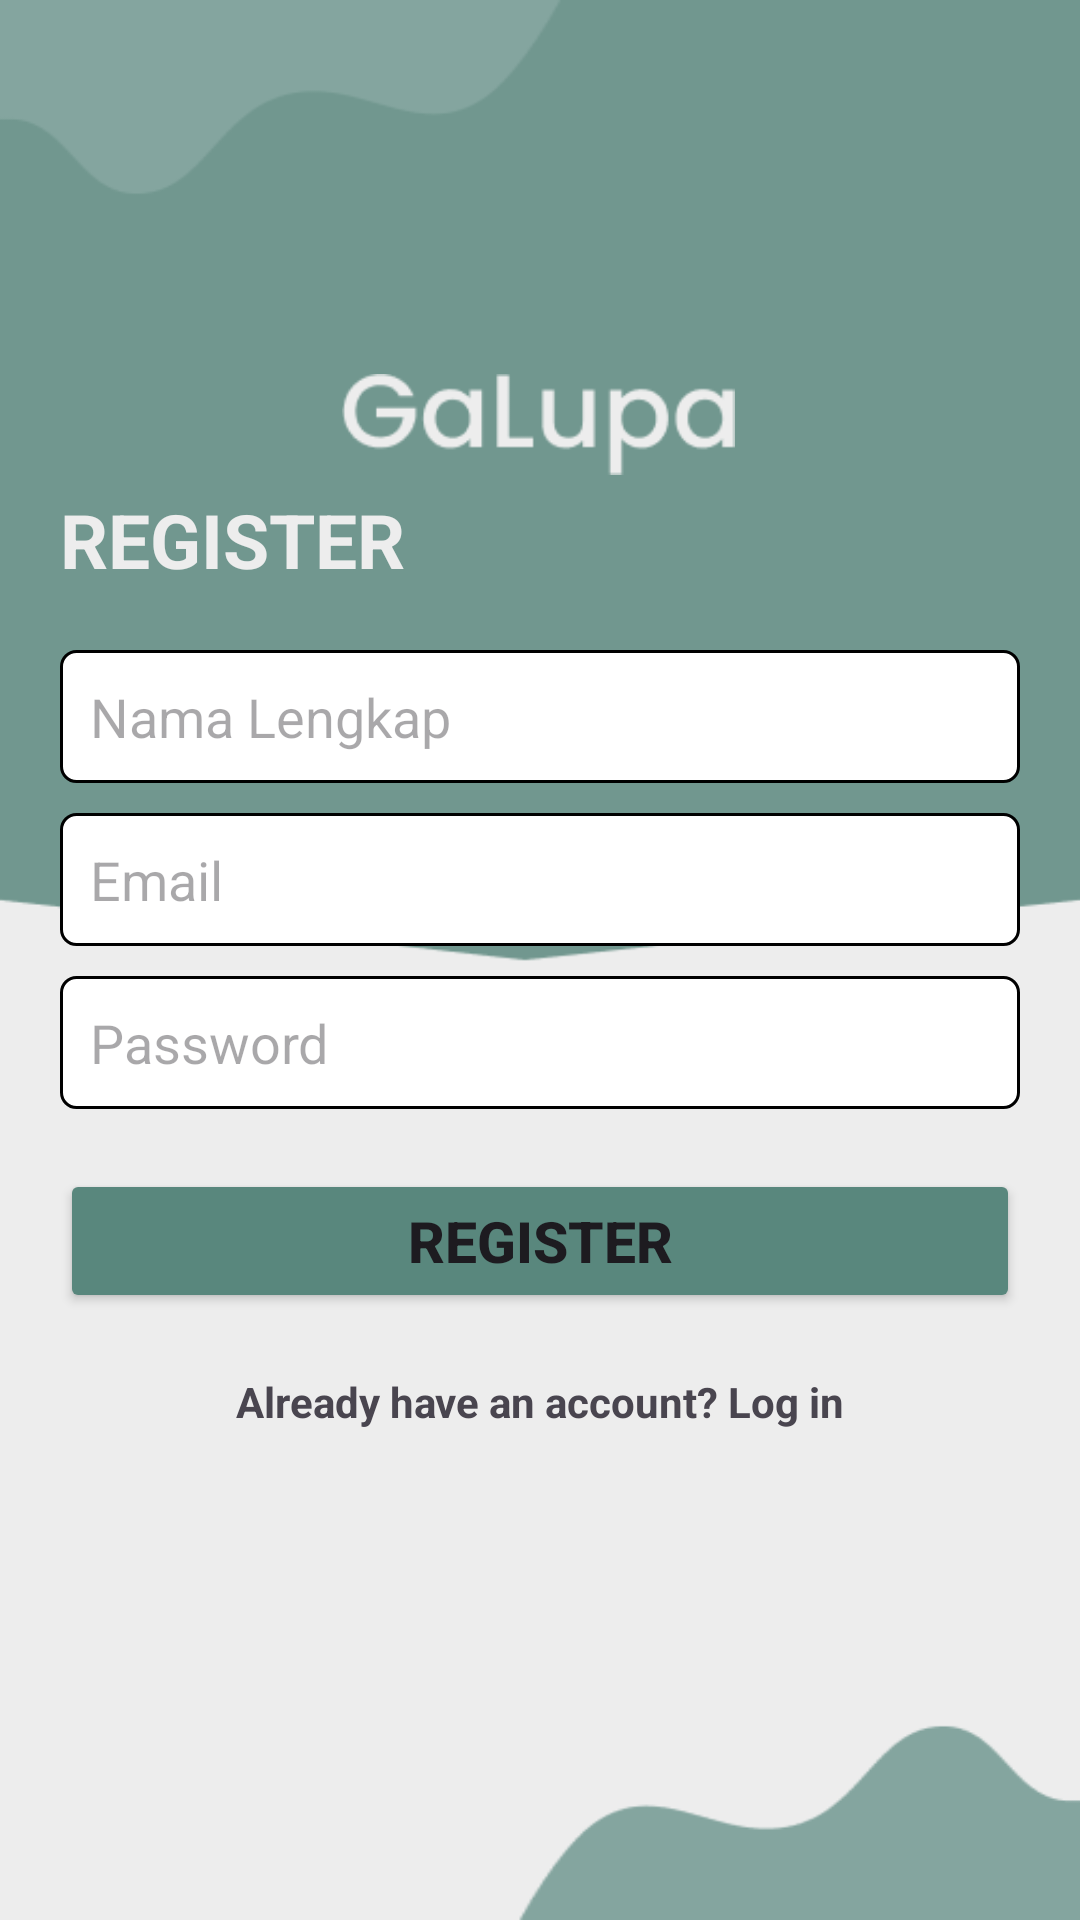

Produce the Android XML layout that renders to this screen, including the resource entries it uses.
<!-- AndroidManifest.xml: application theme Theme.GaLupa -->
<!-- res/layout/activity_register.xml -->
<?xml version="1.0" encoding="utf-8"?>
<RelativeLayout
    xmlns:android="http://schemas.android.com/apk/res/android"
    xmlns:app="http://schemas.android.com/apk/res-auto"
    xmlns:tools="http://schemas.android.com/tools"
    android:layout_width="match_parent"
    android:layout_height="match_parent"
    android:background="@drawable/background2"
    tools:context=".RegisterActivity">

    <ImageView
        android:id="@+id/imageView"
        android:layout_width="wrap_content"
        android:layout_height="wrap_content"
        android:layout_alignParentStart="true"
        android:layout_alignParentTop="true"
        android:layout_alignParentEnd="true"
        android:layout_marginStart="114dp"
        android:layout_marginTop="118dp"
        android:layout_marginEnd="115dp"
        android:layout_marginBottom="199dp"
        app:srcCompat="@drawable/galupa" />

    <LinearLayout
        android:layout_width="match_parent"
        android:layout_height="wrap_content"
        android:orientation="vertical"
        android:layout_centerInParent="true">

        <TextView
            android:layout_width="match_parent"
            android:layout_height="wrap_content"
            android:layout_margin="20dp"
            android:text="REGISTER"
            android:textSize="25sp"
            android:textStyle="bold"
            android:textColor="@color/bgapp"
            android:gravity="left"/>

        <EditText
            android:id="@+id/etNama"
            android:background="@drawable/edittext_background"
            android:layout_width="match_parent"
            android:layout_height="wrap_content"
            android:layout_marginStart="20dp"
            android:layout_marginEnd="20dp"
            android:hint="Nama Lengkap"/>

        <EditText
            android:id="@+id/etEmail"
            android:background="@drawable/edittext_background"
            android:layout_width="match_parent"
            android:layout_height="wrap_content"
            android:layout_marginTop="10dp"
            android:layout_marginStart="20dp"
            android:layout_marginEnd="20dp"
            android:hint="Email"/>

        <EditText
            android:id="@+id/etPassword"
            android:background="@drawable/edittext_background"
            android:layout_width="match_parent"
            android:layout_height="wrap_content"
            android:layout_marginTop="10dp"
            android:layout_marginStart="20dp"
            android:layout_marginEnd="20dp"
            android:hint="Password"/>

        <Button
            android:id="@+id/btnRegister"
            android:layout_width="match_parent"
            android:layout_height="wrap_content"
            android:backgroundTint="@color/printilanbg"
            android:text="Register"
            android:textSize="19sp"
            android:textStyle="bold"
            android:layout_marginTop="20dp"
            android:layout_marginStart="20dp"
            android:layout_marginEnd="20dp"/>

        <TextView
            android:id="@+id/tvLogin"
            android:layout_width="match_parent"
            android:layout_height="wrap_content"
            android:layout_margin="20dp"
            android:text="Already have an account? Log in"
            android:textSize="14sp"
            android:textStyle="bold"
            android:gravity="center"/>

    </LinearLayout>

</RelativeLayout>
<!-- resources referenced by this layout -->
<resources>
  <color name="bgapp">#EDEDED</color>
  <color name="printilanbg">#59877D</color>
  <!-- drawable background2: png bitmap (drawable, 6672 bytes) -->
  <!-- drawable edittext_background (drawable) -->
  <shape xmlns:android="http://schemas.android.com/apk/res/android"
      android:shape="rectangle">
      <solid android:color="@android:color/white" />
      <corners android:radius="5dp" />
      <padding
          android:left="10dp"
          android:top="10dp"
          android:right="10dp"
          android:bottom="10dp" />
      <stroke
          android:width="1dp"
          android:color="@color/black"/>
  </shape>
  <!-- drawable galupa: png bitmap (drawable, 2635 bytes) -->
  <style name="Theme.GaLupa" parent="Base.Theme.GaLupa" />
  <color name="black">#FF000000</color>
  <style name="Base.Theme.GaLupa" parent="Theme.Material3.DayNight.NoActionBar">
          
          
      </style>
</resources>
